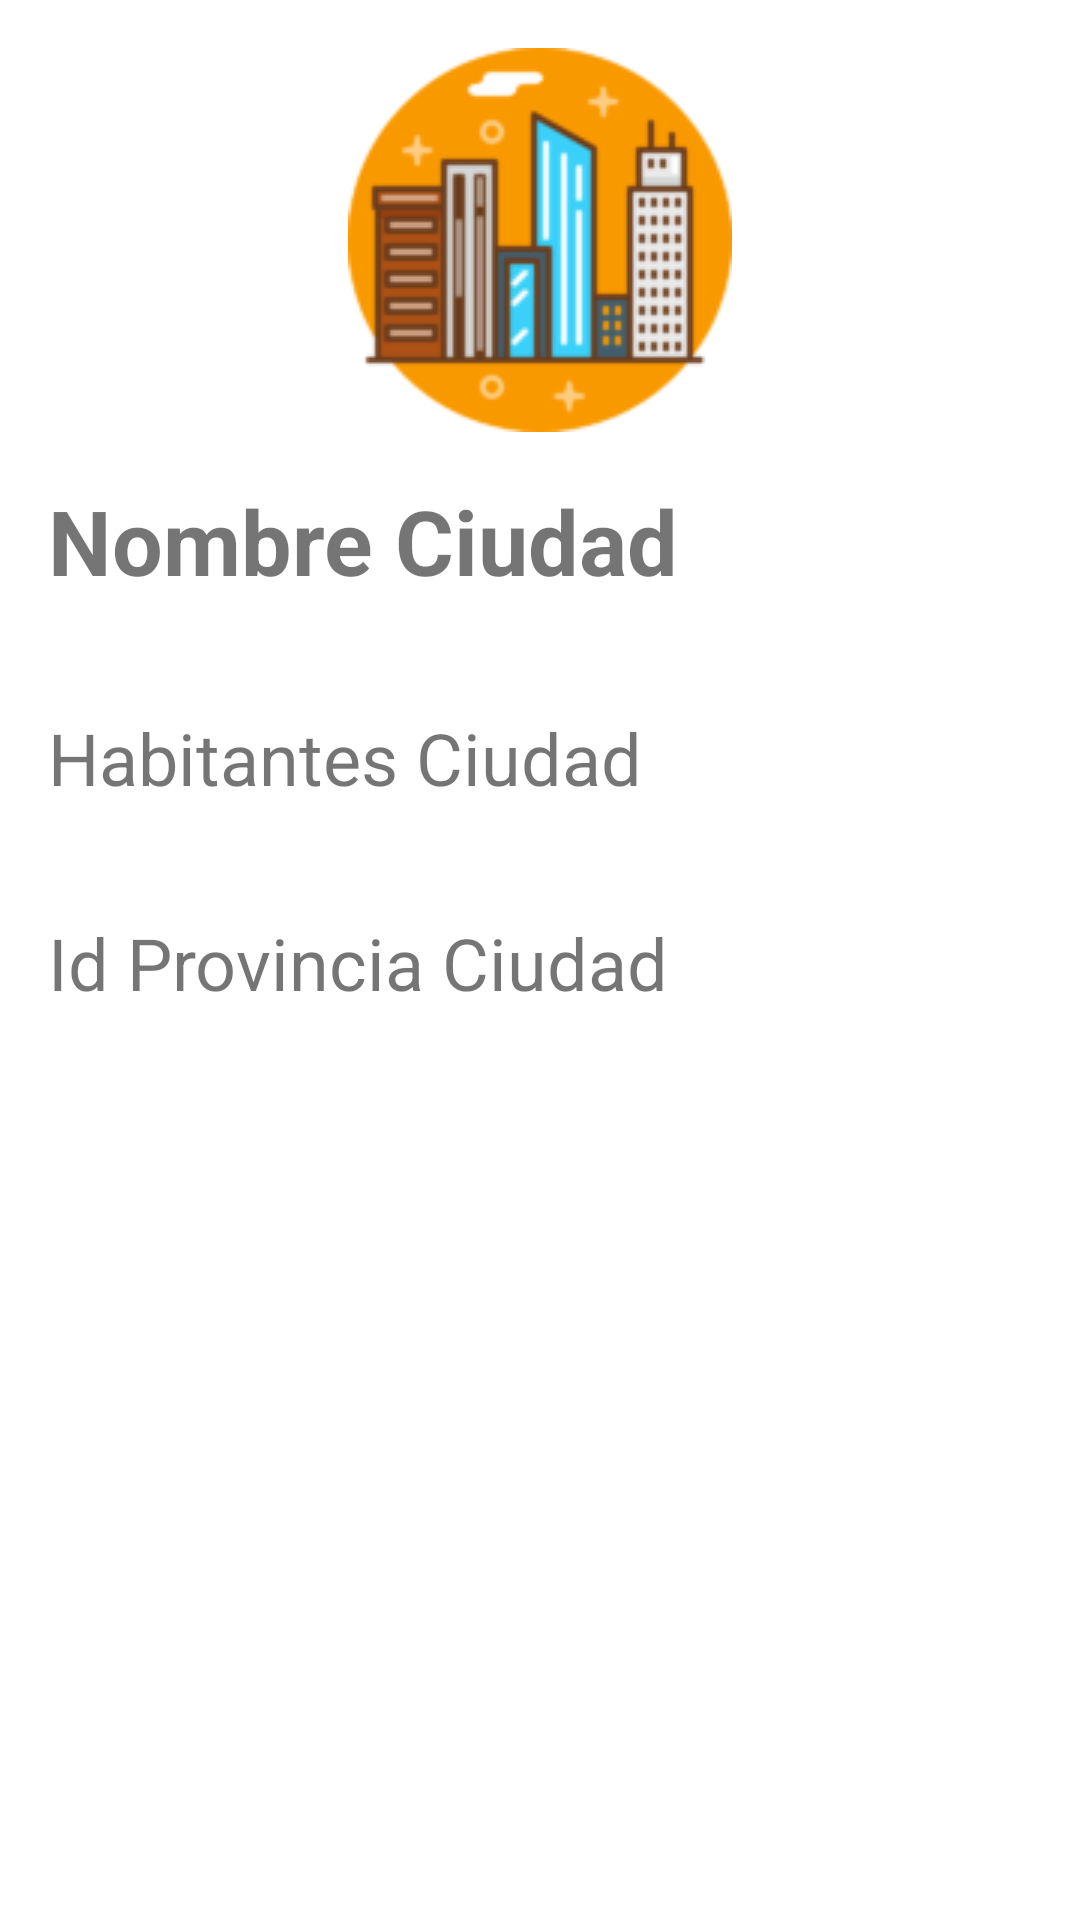

Produce the Android XML layout that renders to this screen, including the resource entries it uses.
<!-- AndroidManifest.xml: application theme Theme.NavegacionFragmentos -->
<!-- res/layout/activity_mostrar_detalle_ciudad.xml -->
<?xml version="1.0" encoding="utf-8"?>
<androidx.constraintlayout.widget.ConstraintLayout xmlns:android="http://schemas.android.com/apk/res/android"
    xmlns:app="http://schemas.android.com/apk/res-auto"
    xmlns:tools="http://schemas.android.com/tools"
    android:layout_width="match_parent"
    android:layout_height="match_parent"
    tools:context=".MostrarDetalleCiudadActivity">

    <ImageView
        android:id="@+id/img_detalle_ciudad"
        android:layout_width="wrap_content"
        android:layout_height="wrap_content"
        android:layout_marginStart="@dimen/margen1"
        android:layout_marginLeft="@dimen/margen1"
        android:layout_marginTop="@dimen/margen1"
        android:layout_marginEnd="@dimen/margen1"
        android:layout_marginRight="@dimen/margen1"
        android:contentDescription="@string/imagen_dealle_ciudad"
        app:layout_constraintEnd_toEndOf="parent"
        app:layout_constraintStart_toStartOf="parent"
        app:layout_constraintTop_toTopOf="parent"
        app:srcCompat="@drawable/ciudad1" />

    <TextView
        android:id="@+id/txt_detalle_nombrec"
        android:layout_width="0dp"
        android:layout_height="wrap_content"
        android:layout_marginStart="@dimen/margen1"
        android:layout_marginLeft="@dimen/margen1"
        android:layout_marginTop="@dimen/margen1"
        android:layout_marginEnd="@dimen/margen1"
        android:layout_marginRight="@dimen/margen1"
        android:text="@string/nombre_ciudad"
        android:textSize="@dimen/tam_titulo"
        android:textStyle="bold"
        app:layout_constraintEnd_toEndOf="parent"
        app:layout_constraintStart_toStartOf="parent"
        app:layout_constraintTop_toBottomOf="@+id/img_detalle_ciudad" />

    <TextView
        android:id="@+id/txt_detalle_habitantes"
        android:layout_width="0dp"
        android:layout_height="wrap_content"
        android:layout_marginTop="36dp"
        android:text="@string/habitantes_ciudad"
        android:textSize="@dimen/tam_letra2"
        app:layout_constraintEnd_toEndOf="@+id/txt_detalle_nombrec"
        app:layout_constraintHorizontal_bias="1.0"
        app:layout_constraintStart_toStartOf="@+id/txt_detalle_nombrec"
        app:layout_constraintTop_toBottomOf="@+id/txt_detalle_nombrec" />

    <TextView
        android:id="@+id/txt_detalle_idprovincia"
        android:layout_width="0dp"
        android:layout_height="wrap_content"
        android:layout_marginTop="36dp"
        android:text="@string/id_provincia_ciudad"
        android:textSize="@dimen/margen2"
        app:layout_constraintEnd_toEndOf="@+id/txt_detalle_habitantes"
        app:layout_constraintHorizontal_bias="1.0"
        app:layout_constraintStart_toStartOf="@+id/txt_detalle_habitantes"
        app:layout_constraintTop_toBottomOf="@+id/txt_detalle_habitantes" />

    <ImageView
        android:id="@+id/img_atras_detalle_ciudad"
        android:layout_width="@dimen/ancho1_boton"
        android:layout_height="@dimen/alto1_boton"
        android:layout_marginTop="32dp"
        android:onClick="atras_detalle"
        app:layout_constraintEnd_toEndOf="parent"
        app:layout_constraintHorizontal_bias="0.498"
        app:layout_constraintStart_toStartOf="parent"
        app:layout_constraintTop_toBottomOf="@+id/txt_detalle_idprovincia"
        app:srcCompat="@drawable/atras1" />
</androidx.constraintlayout.widget.ConstraintLayout>
<!-- resources referenced by this layout -->
<resources>
  <dimen name="alto1_boton">64dp</dimen>
  <dimen name="ancho1_boton">64dp</dimen>
  <dimen name="margen1">16dp</dimen>
  <dimen name="margen2">24dp</dimen>
  <dimen name="tam_letra2">24sp</dimen>
  <dimen name="tam_titulo">30sp</dimen>
  <!-- drawable ciudad1: png bitmap (drawable, 8756 bytes) -->
  <string name="habitantes_ciudad">Habitantes Ciudad</string>
  <string name="id_provincia_ciudad">Id Provincia Ciudad</string>
  <string name="imagen_dealle_ciudad">Detalle Ciudad</string>
  <string name="nombre_ciudad">Nombre Ciudad</string>
  <style name="Theme.NavegacionFragmentos" parent="Theme.MaterialComponents.DayNight.DarkActionBar">
          
          <item name="colorPrimary">@color/purple_500</item>
          <item name="colorPrimaryVariant">@color/purple_700</item>
          <item name="colorOnPrimary">@color/white</item>
          
          <item name="colorSecondary">@color/teal_200</item>
          <item name="colorSecondaryVariant">@color/teal_700</item>
          <item name="colorOnSecondary">@color/black</item>
          
          <item name="android:statusBarColor" tools:targetApi="l">?attr/colorPrimaryVariant</item>
          
      </style>
  <!-- not gathered from this repository: default colours our renderer supplied (Android Studio template values) -->
  <color name="purple_500">#FF6200EE</color>
  <color name="purple_700">#FF3700B3</color>
  <color name="teal_200">#FF03DAC5</color>
  <color name="teal_700">#FF018786</color>
  <color name="black">#FF000000</color>
  <color name="white">#FFFFFFFF</color>
</resources>
